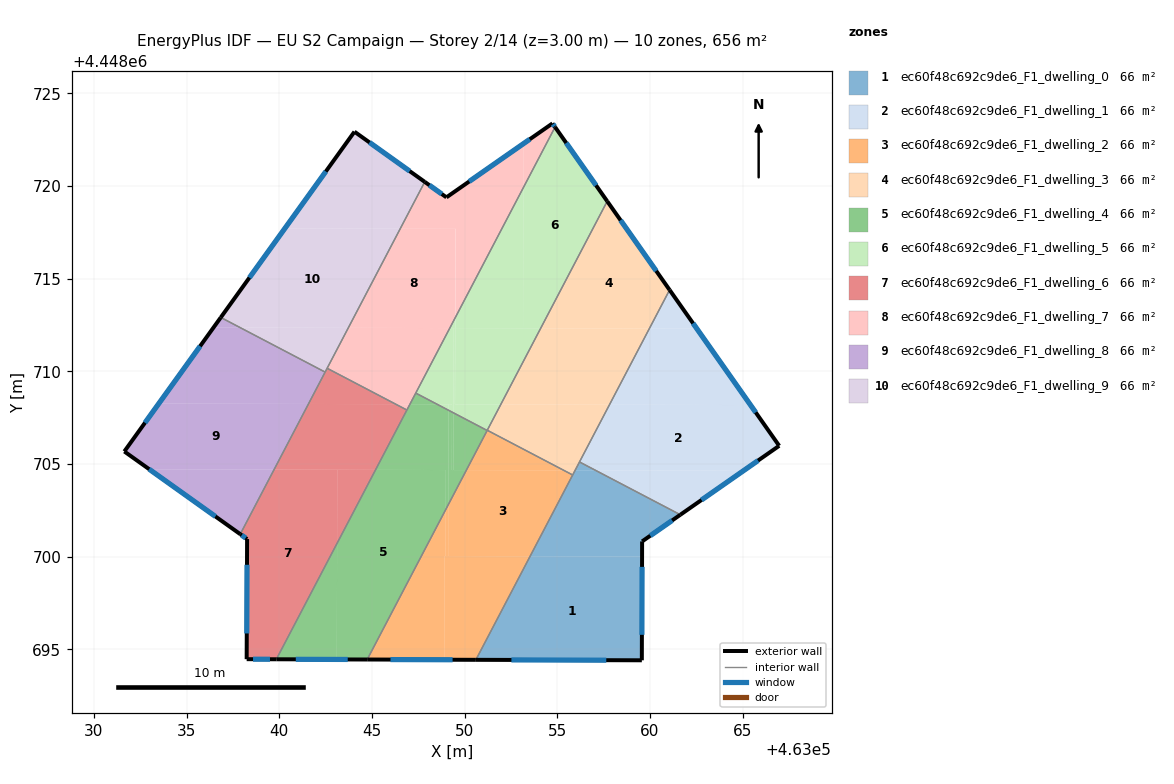
=== STOREY PLAN SPEC (per zone: floor XY polygon, exterior-wall plan segments, windows/doors) ===
zone 1: ec60f48c692c9de6_F1_dwelling_0  (65.6 m²)
  floor: (463059.58, 4448700.00) (463059.57, 4448694.40) (463050.61, 4448694.43) (463053.54, 4448700.02)
  floor: (463061.64, 4448702.26) (463059.58, 4448700.82) (463059.58, 4448700.00) (463053.54, 4448700.02) (463055.83, 4448704.40) (463055.96, 4448704.65) (463057.08, 4448704.65)
  floor: (463057.08, 4448704.65) (463055.96, 4448704.65) (463056.20, 4448705.10)
  exterior wall: (463059.58, 4448700.82) – (463061.64, 4448702.26)  [2.5 m]
    window: (463060.02, 4448701.13) – (463061.20, 4448701.95)  [2.5 m²]
  exterior wall: (463059.57, 4448694.40) – (463059.58, 4448700.82)  [6.4 m]
    window: (463059.57, 4448695.78) – (463059.58, 4448699.44)  [6.3 m²]
  exterior wall: (463050.61, 4448694.43) – (463059.57, 4448694.40)  [9.0 m]
    window: (463052.53, 4448694.42) – (463057.65, 4448694.41)  [8.8 m²]
  interior walls: 3
zone 2: ec60f48c692c9de6_F1_dwelling_1  (65.6 m²)
  floor: (463065.43, 4448708.17) (463066.98, 4448705.98) (463065.04, 4448704.63) (463057.08, 4448704.65) (463056.20, 4448705.11) (463057.82, 4448708.19)
  floor: (463062.53, 4448712.30) (463065.43, 4448708.17) (463057.82, 4448708.19) (463059.97, 4448712.30)
  floor: (463065.04, 4448704.63) (463061.64, 4448702.26) (463057.08, 4448704.65)
  floor: (463061.06, 4448714.39) (463062.53, 4448712.30) (463059.97, 4448712.30)
  exterior wall: (463066.98, 4448705.98) – (463061.06, 4448714.39)  [10.3 m]
    window: (463065.71, 4448707.78) – (463062.33, 4448712.59)  [10.1 m²]
  exterior wall: (463061.64, 4448702.26) – (463066.98, 4448705.98)  [6.5 m]
    window: (463062.79, 4448703.05) – (463065.84, 4448705.18)  [6.4 m²]
  interior walls: 2
zone 3: ec60f48c692c9de6_F1_dwelling_2  (65.6 m²)
  floor: (463055.83, 4448704.40) (463053.54, 4448700.02) (463049.12, 4448700.03) (463049.12, 4448702.80) (463050.10, 4448704.67) (463055.35, 4448704.65)
  floor: (463053.54, 4448700.02) (463050.61, 4448694.43) (463048.91, 4448694.43) (463048.92, 4448700.03) (463049.12, 4448700.03)
  floor: (463048.98, 4448702.53) (463048.98, 4448700.03) (463048.92, 4448700.03) (463048.91, 4448694.43) (463044.75, 4448694.44)
  floor: (463055.35, 4448704.65) (463050.10, 4448704.67) (463051.22, 4448706.82)
  floor: (463049.12, 4448702.80) (463049.12, 4448700.03) (463048.98, 4448700.03) (463048.98, 4448702.53)
  exterior wall: (463044.75, 4448694.44) – (463050.61, 4448694.43)  [5.9 m]
    window: (463046.00, 4448694.44) – (463049.35, 4448694.43)  [5.7 m²]
  interior walls: 4
zone 4: ec60f48c692c9de6_F1_dwelling_3  (65.6 m²)
  floor: (463059.97, 4448712.30) (463057.82, 4448708.19) (463051.95, 4448708.21) (463054.11, 4448712.32)
  floor: (463057.82, 4448708.19) (463055.96, 4448704.65) (463055.35, 4448704.65) (463051.22, 4448706.82) (463051.95, 4448708.21)
  floor: (463057.70, 4448719.17) (463061.06, 4448714.39) (463059.97, 4448712.30) (463054.11, 4448712.32)
  floor: (463055.96, 4448704.65) (463055.83, 4448704.40) (463055.35, 4448704.65)
  exterior wall: (463061.06, 4448714.39) – (463057.70, 4448719.17)  [5.9 m]
    window: (463060.34, 4448715.41) – (463058.42, 4448718.15)  [5.7 m²]
  interior walls: 4
zone 5: ec60f48c692c9de6_F1_dwelling_4  (65.6 m²)
  floor: (463048.99, 4448704.67) (463048.98, 4448702.53) (463044.75, 4448694.44) (463043.11, 4448694.45) (463043.12, 4448700.72) (463045.20, 4448704.68)
  floor: (463043.12, 4448700.72) (463043.11, 4448694.45) (463039.84, 4448694.46)
  floor: (463049.32, 4448707.80) (463049.31, 4448704.67) (463050.10, 4448704.67) (463049.12, 4448702.80) (463049.14, 4448707.89)
  floor: (463049.14, 4448707.89) (463049.12, 4448702.80) (463048.98, 4448702.53) (463048.99, 4448704.67) (463045.20, 4448704.68) (463047.05, 4448708.22) (463048.52, 4448708.22)
  floor: (463051.22, 4448706.80) (463050.10, 4448704.67) (463049.39, 4448704.67) (463049.40, 4448707.75)
  floor: (463048.52, 4448708.22) (463047.05, 4448708.22) (463047.37, 4448708.82)
  floor: (463049.40, 4448707.75) (463049.39, 4448704.67) (463049.31, 4448704.67) (463049.32, 4448707.80)
  exterior wall: (463039.84, 4448694.46) – (463044.75, 4448694.44)  [4.9 m]
    window: (463040.89, 4448694.45) – (463043.70, 4448694.45)  [4.8 m²]
  interior walls: 4
zone 6: ec60f48c692c9de6_F1_dwelling_5  (65.6 m²)
  floor: (463054.88, 4448723.17) (463057.70, 4448719.17) (463054.11, 4448712.32) (463053.16, 4448712.32) (463053.18, 4448719.91)
  floor: (463054.11, 4448712.32) (463051.95, 4448708.21) (463049.49, 4448708.21) (463049.50, 4448712.90) (463049.51, 4448712.33)
  floor: (463049.50, 4448712.90) (463049.49, 4448708.21) (463049.47, 4448708.21) (463049.48, 4448712.33) (463049.20, 4448712.33)
  floor: (463053.18, 4448719.91) (463053.16, 4448712.32) (463049.51, 4448712.33) (463049.51, 4448712.91)
  floor: (463049.32, 4448708.21) (463049.32, 4448707.80) (463049.14, 4448707.89) (463049.14, 4448708.21)
  floor: (463049.14, 4448708.21) (463049.14, 4448707.89) (463048.52, 4448708.22)
  floor: (463049.48, 4448712.33) (463049.47, 4448708.21) (463051.95, 4448708.21) (463051.22, 4448706.80) (463049.40, 4448707.75) (463049.41, 4448712.33)
  floor: (463049.41, 4448712.33) (463049.40, 4448707.75) (463049.32, 4448707.80) (463049.32, 4448708.21) (463048.52, 4448708.22) (463047.37, 4448708.82) (463049.20, 4448712.33)
  exterior wall: (463057.70, 4448719.17) – (463054.88, 4448723.17)  [4.9 m]
    window: (463057.10, 4448720.03) – (463055.49, 4448722.32)  [4.8 m²]
  interior walls: 4
zone 7: ec60f48c692c9de6_F1_dwelling_6  (65.6 m²)
  floor: (463043.13, 4448704.68) (463043.12, 4448700.72) (463039.84, 4448694.46) (463038.24, 4448694.46) (463038.27, 4448700.94) (463037.90, 4448701.21) (463039.72, 4448704.69)
  floor: (463046.89, 4448707.91) (463045.20, 4448704.68) (463039.72, 4448704.69) (463041.58, 4448708.23) (463046.29, 4448708.22)
  floor: (463045.20, 4448704.68) (463043.12, 4448700.72) (463043.13, 4448704.68)
  floor: (463046.28, 4448708.22) (463041.58, 4448708.23) (463042.58, 4448710.16)
  exterior wall: (463038.24, 4448694.46) – (463039.84, 4448694.46)  [1.6 m]
    window: (463038.58, 4448694.46) – (463039.50, 4448694.46)  [1.6 m²]
  exterior wall: (463038.27, 4448700.94) – (463038.24, 4448694.46)  [6.5 m]
    window: (463038.26, 4448699.56) – (463038.25, 4448695.85)  [6.4 m²]
  exterior wall: (463037.90, 4448701.21) – (463038.27, 4448700.94)  [0.5 m]
    window: (463037.98, 4448701.15) – (463038.19, 4448701.00)  [0.4 m²]
  interior walls: 4
zone 8: ec60f48c692c9de6_F1_dwelling_7  (65.6 m²)
  floor: (463049.20, 4448712.33) (463047.05, 4448708.22) (463046.28, 4448708.22) (463042.58, 4448710.16) (463043.73, 4448712.34)
  floor: (463049.51, 4448717.68) (463049.50, 4448712.90) (463049.20, 4448712.33) (463043.73, 4448712.34) (463046.53, 4448717.69)
  floor: (463053.18, 4448722.28) (463053.18, 4448719.91) (463049.51, 4448712.91) (463049.52, 4448717.68) (463046.53, 4448717.69) (463047.85, 4448720.22) (463049.02, 4448719.38)
  floor: (463054.74, 4448723.37) (463054.88, 4448723.17) (463053.18, 4448719.91) (463053.18, 4448722.28)
  floor: (463047.05, 4448708.22) (463046.89, 4448707.91) (463046.29, 4448708.22)
  exterior wall: (463054.88, 4448723.17) – (463054.74, 4448723.37)  [0.2 m]
    window: (463054.85, 4448723.22) – (463054.77, 4448723.33)  [0.2 m²]
  exterior wall: (463049.02, 4448719.38) – (463047.85, 4448720.22)  [1.4 m]
    window: (463048.77, 4448719.56) – (463048.10, 4448720.04)  [1.4 m²]
  exterior wall: (463054.74, 4448723.37) – (463049.02, 4448719.38)  [7.0 m]
    window: (463053.52, 4448722.52) – (463050.25, 4448720.24)  [6.8 m²]
  interior walls: 4
zone 9: ec60f48c692c9de6_F1_dwelling_8  (65.6 m²)
  floor: (463041.58, 4448708.23) (463039.72, 4448704.69) (463032.99, 4448704.71) (463031.64, 4448705.67) (463033.50, 4448708.25)
  floor: (463039.72, 4448704.69) (463037.90, 4448701.21) (463032.99, 4448704.71)
  floor: (463042.48, 4448709.95) (463041.58, 4448708.23) (463033.50, 4448708.25) (463036.45, 4448712.36) (463037.89, 4448712.36)
  floor: (463037.89, 4448712.36) (463036.45, 4448712.36) (463036.84, 4448712.90)
  exterior wall: (463031.64, 4448705.67) – (463037.90, 4448701.21)  [7.7 m]
    window: (463032.98, 4448704.72) – (463036.56, 4448702.16)  [7.5 m²]
  exterior wall: (463036.84, 4448712.90) – (463031.64, 4448705.67)  [8.9 m]
    window: (463035.73, 4448711.35) – (463032.75, 4448707.22)  [8.7 m²]
  interior walls: 2
zone 10: ec60f48c692c9de6_F1_dwelling_9  (65.6 m²)
  floor: (463046.53, 4448717.69) (463043.73, 4448712.34) (463037.89, 4448712.36) (463036.84, 4448712.90) (463040.30, 4448717.71)
  floor: (463047.85, 4448720.22) (463046.53, 4448717.69) (463040.30, 4448717.71) (463044.06, 4448722.93)
  floor: (463043.73, 4448712.34) (463042.48, 4448709.95) (463037.89, 4448712.36)
  exterior wall: (463044.06, 4448722.93) – (463036.84, 4448712.90)  [12.3 m]
    window: (463042.51, 4448720.78) – (463038.39, 4448715.05)  [12.1 m²]
  exterior wall: (463047.85, 4448720.22) – (463044.06, 4448722.93)  [4.7 m]
    window: (463047.04, 4448720.80) – (463044.87, 4448722.35)  [4.6 m²]
  interior walls: 3

=== DERIVED (storey summary) ===
Building: EU S2 Campaign
Storey: 2 of 14  (floor level z = 3.00 m)
Storey gross floor area: 656.0 m²
Zones on this storey: 10
  - ec60f48c692c9de6_F1_dwelling_0: floor 65.6 m²; exterior wall 17.9 m (53.7 m²); 3 window(s) 17.5 m²; WWR 32.7%
  - ec60f48c692c9de6_F1_dwelling_1: floor 65.6 m²; exterior wall 16.8 m (50.4 m²); 2 window(s) 16.5 m²; WWR 32.7%
  - ec60f48c692c9de6_F1_dwelling_2: floor 65.6 m²; exterior wall 5.9 m (17.6 m²); 1 window(s) 5.7 m²; WWR 32.7%
  - ec60f48c692c9de6_F1_dwelling_3: floor 65.6 m²; exterior wall 5.9 m (17.6 m²); 1 window(s) 5.7 m²; WWR 32.7%
  - ec60f48c692c9de6_F1_dwelling_4: floor 65.6 m²; exterior wall 4.9 m (14.7 m²); 1 window(s) 4.8 m²; WWR 32.7%
  - ec60f48c692c9de6_F1_dwelling_5: floor 65.6 m²; exterior wall 4.9 m (14.7 m²); 1 window(s) 4.8 m²; WWR 32.7%
  - ec60f48c692c9de6_F1_dwelling_6: floor 65.6 m²; exterior wall 8.5 m (25.6 m²); 3 window(s) 8.4 m²; WWR 32.7%
  - ec60f48c692c9de6_F1_dwelling_7: floor 65.6 m²; exterior wall 8.7 m (26.0 m²); 3 window(s) 8.5 m²; WWR 32.7%
  - ec60f48c692c9de6_F1_dwelling_8: floor 65.6 m²; exterior wall 16.6 m (49.8 m²); 2 window(s) 16.3 m²; WWR 32.7%
  - ec60f48c692c9de6_F1_dwelling_9: floor 65.6 m²; exterior wall 17.0 m (51.0 m²); 2 window(s) 16.7 m²; WWR 32.7%
Zone adjacency (shared interzone walls):
  - ec60f48c692c9de6_F1_dwelling_0 ↔ ec60f48c692c9de6_F1_dwelling_1
  - ec60f48c692c9de6_F1_dwelling_0 ↔ ec60f48c692c9de6_F1_dwelling_2
  - ec60f48c692c9de6_F1_dwelling_0 ↔ ec60f48c692c9de6_F1_dwelling_3
  - ec60f48c692c9de6_F1_dwelling_1 ↔ ec60f48c692c9de6_F1_dwelling_3
  - ec60f48c692c9de6_F1_dwelling_2 ↔ ec60f48c692c9de6_F1_dwelling_3
  - ec60f48c692c9de6_F1_dwelling_2 ↔ ec60f48c692c9de6_F1_dwelling_4
  - ec60f48c692c9de6_F1_dwelling_2 ↔ ec60f48c692c9de6_F1_dwelling_5
  - ec60f48c692c9de6_F1_dwelling_3 ↔ ec60f48c692c9de6_F1_dwelling_5
  - ec60f48c692c9de6_F1_dwelling_4 ↔ ec60f48c692c9de6_F1_dwelling_5
  - ec60f48c692c9de6_F1_dwelling_4 ↔ ec60f48c692c9de6_F1_dwelling_6
  - ec60f48c692c9de6_F1_dwelling_4 ↔ ec60f48c692c9de6_F1_dwelling_7
  - ec60f48c692c9de6_F1_dwelling_5 ↔ ec60f48c692c9de6_F1_dwelling_7
  - ec60f48c692c9de6_F1_dwelling_6 ↔ ec60f48c692c9de6_F1_dwelling_7
  - ec60f48c692c9de6_F1_dwelling_6 ↔ ec60f48c692c9de6_F1_dwelling_8
  - ec60f48c692c9de6_F1_dwelling_6 ↔ ec60f48c692c9de6_F1_dwelling_9
  - ec60f48c692c9de6_F1_dwelling_7 ↔ ec60f48c692c9de6_F1_dwelling_9
  - ec60f48c692c9de6_F1_dwelling_8 ↔ ec60f48c692c9de6_F1_dwelling_9